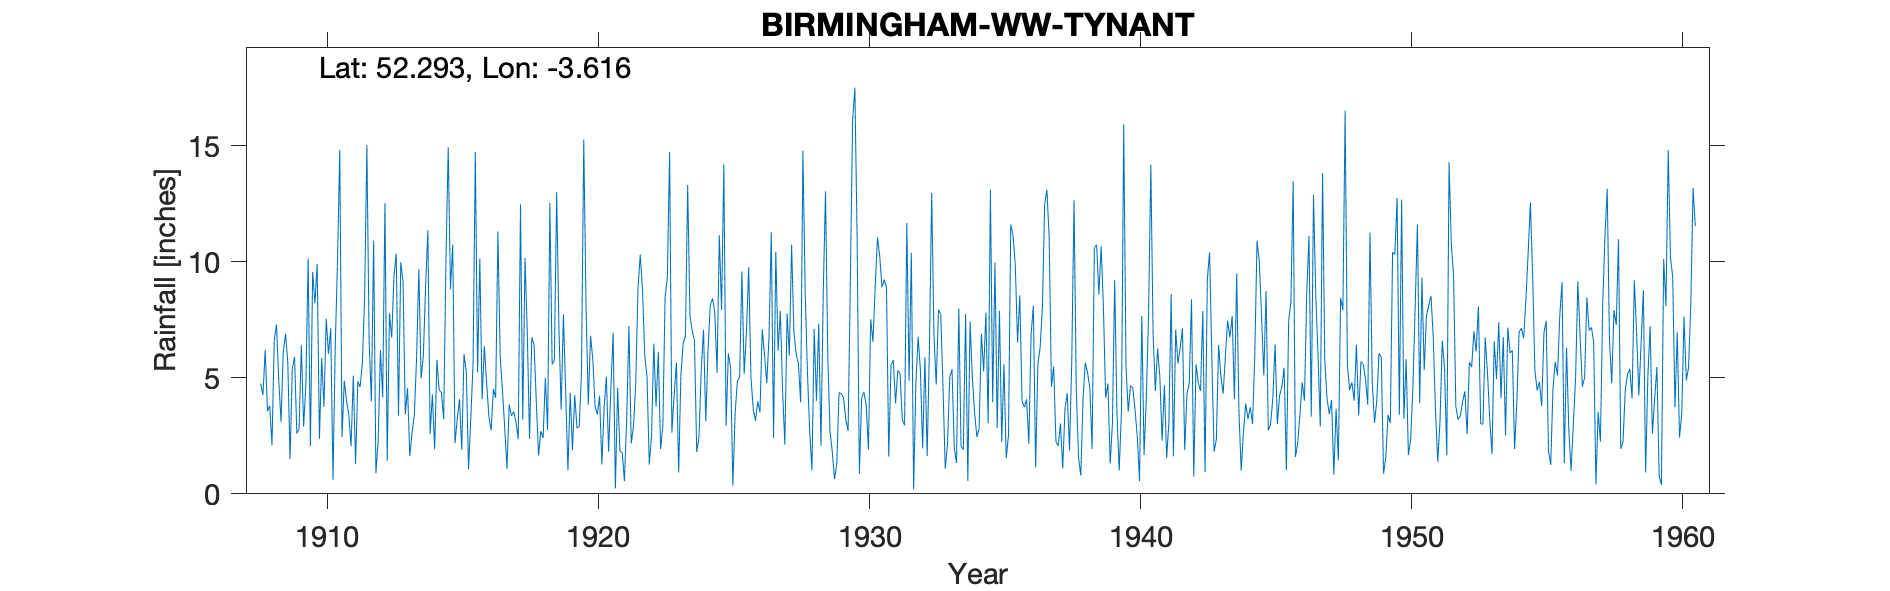

Values plotted in this chart, from the file beside it:
BIRMINGHAM WW TYNANT, , , , , , , , , , , , , , , , , , , , , , , 
Grid ref, SN899673, Long, -3.616, Lat, 52.29, Elevation, 1020, ft., , , , , , , , , , , , , , , 
Station no, 4233, , , , , , , , , , , , , , , , , , , , , , 
, 1900, 1901, 1902, 1903, 1904, 1905, 1906, 1907, 1908, 1909, 1910, 1911, 1912, 1913, 1914, 1915, 1916, 1917, 1918, 1919, 1920, 1921, 1922
January, , , , , , , , , 4.75, 5.65, 8.2, 2.44, 6.54, 10.34, 5.94, 8.81, 5.23, 2.87, 6.74, 7.18, 8.1, 6.94, 10.3
February, , , , , , , , , 4.25, 1.5, 9.9, 4.87, 3.98, 3.35, 8.95, 10.73, 10.13, 1.07, 6.43, 3.63, 3.84, 0.23, 8.77
March, , , , , , , , , 6.2, 5.4, 2.37, 3.99, 10.91, 9.98, 11.35, 2.18, 4.08, 3.85, 3.96, 7.73, 6.81, 4.56, 5.93
April, , , , , , , , , 3.55, 5.9, 5.85, 3.42, 0.89, 9.15, 2.58, 3.22, 6.36, 3.36, 1.65, 4.36, 5.8, 1.83, 5.03
May, , , , , , , , , 3.8, 2.6, 3.75, 2.05, 2.27, 3.42, 4.28, 4.08, 4.79, 3.54, 2.7, 1.02, 3.77, 1.79, 1.26
June, , , , , , , , , 2.1, 2.8, 7.54, 5.09, 6.18, 4.55, 1.92, 1.9, 3.34, 3.1, 2.41, 4.35, 3.42, 0.55, 2.51
July, , , , , , , , , 6.6, 6.4, 6.03, 1.28, 4.15, 1.63, 5.77, 6.02, 2.73, 2.35, 5, 1.88, 4.22, 3.21, 6.47
August, , , , , , , , , 7.3, 2.9, 7.13, 4.85, 12.52, 2.64, 4.48, 5.27, 4.52, 12.47, 2.75, 4.25, 1.27, 7.23, 3.75
September, , , , , , , , , 4.9, 4.7, 0.6, 4.6, 1.42, 3.38, 4.35, 1.07, 4.14, 3.19, 12.54, 2.83, 3.68, 2.17, 6.12
October, , , , , , , , , 3.1, 10.13, 6.36, 5.61, 7.77, 5.84, 3.21, 3.24, 11.3, 10.16, 5.57, 2.91, 5.04, 2.89, 1.93
November, , , , , , , , , 6.1, 2.05, 9.99, 8.48, 6.72, 9.67, 10.02, 5.6, 5.9, 6.95, 5.77, 5.29, 1.82, 4.75, 2.92
December, , , , , , , , , 6.9, 9.55, 14.82, 15.02, 9.4, 4.97, 14.92, 14.72, 4.47, 2.37, 12.99, 15.26, 4.55, 8.84, 8.46
Total, , , , , , , , , 59.55, 59.58, 82.54, 61.7, 72.75, 68.92, 77.77, 66.84, 66.99, 55.28, 68.51, 60.69, 52.32, 44.99, 63.45
NOTES, , , , , , , , , , , , , , , , , , , , , , , 
NGR is from 1950s record sheet. The 1920…, , , , , , , , , , , , , , , , , , , , , , , 
Jan and Feb results are noted as being a…, , , , , , , , , , , , , , , , , , , , , , , 
